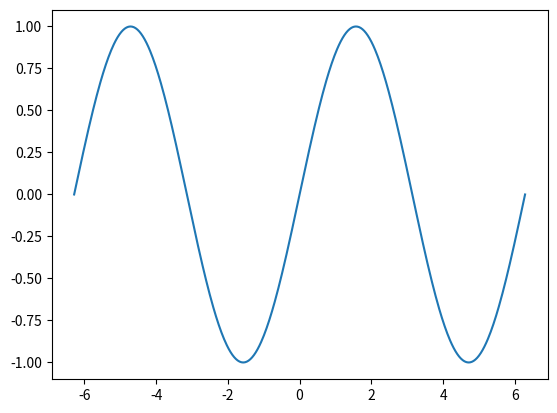

Recreate this plot in Python.
from matplotlib import pyplot as plt
import numpy as np

def plot_sin():
  x_range = np.linspace(-2*np.pi,2*np.pi,500)
  y_range = np.sin(x_range)
  plt.plot(x_range,y_range)
  plt.show()
  
  
plot_sin()